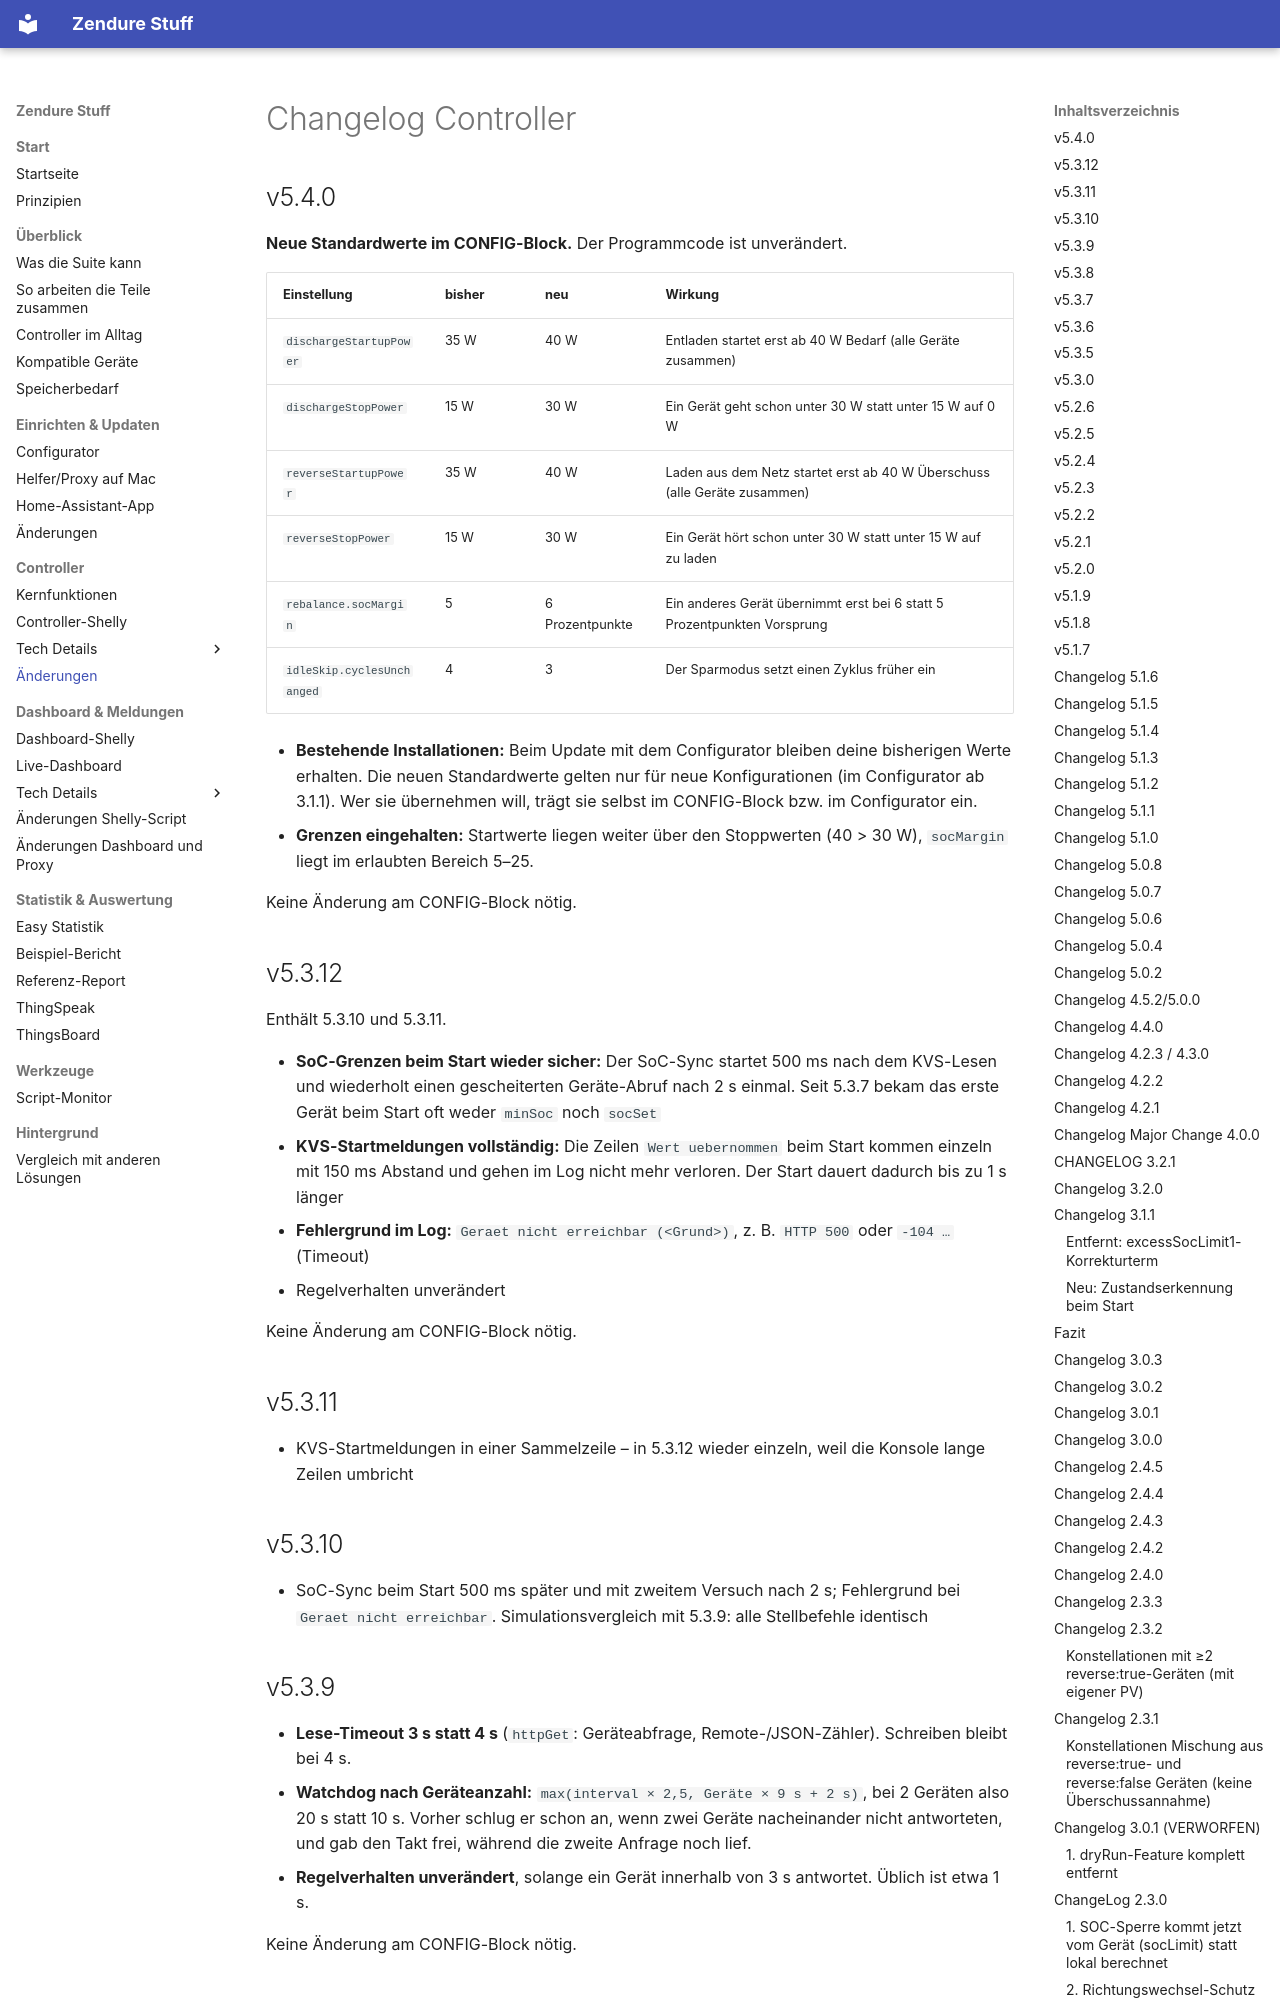

repository: surfer1264/Zendure-Stuff · page: Controller/CHANGELOG/index.html · generator: mkdocs

# Changelog Controller

## v5.4.0

**Neue Standardwerte im CONFIG-Block.** Der Programmcode ist unverändert.

| Einstellung | bisher | neu | Wirkung |
|---|---|---|---|
| `dischargeStartupPower` | 35 W | 40 W | Entladen startet erst ab 40 W Bedarf (alle Geräte zusammen) |
| `dischargeStopPower` | 15 W | 30 W | Ein Gerät geht schon unter 30 W statt unter 15 W auf 0 W |
| `reverseStartupPower` | 35 W | 40 W | Laden aus dem Netz startet erst ab 40 W Überschuss (alle Geräte zusammen) |
| `reverseStopPower` | 15 W | 30 W | Ein Gerät hört schon unter 30 W statt unter 15 W auf zu laden |
| `rebalance.socMargin` | 5 | 6 Prozentpunkte | Ein anderes Gerät übernimmt erst bei 6 statt 5 Prozentpunkten Vorsprung |
| `idleSkip.cyclesUnchanged` | 4 | 3 | Der Sparmodus setzt einen Zyklus früher ein |

- **Bestehende Installationen:** Beim Update mit dem Configurator bleiben deine bisherigen Werte erhalten. Die neuen Standardwerte gelten nur für neue Konfigurationen (im Configurator ab 3.1.1). Wer sie übernehmen will, trägt sie selbst im CONFIG-Block bzw. im Configurator ein.
- **Grenzen eingehalten:** Startwerte liegen weiter über den Stoppwerten (40 > 30 W), `socMargin` liegt im erlaubten Bereich 5–25.

Keine Änderung am CONFIG-Block nötig.

## v5.3.12

Enthält 5.3.10 und 5.3.11.

- **SoC-Grenzen beim Start wieder sicher:** Der SoC-Sync startet 500 ms nach dem KVS-Lesen und wiederholt einen gescheiterten Geräte-Abruf nach 2 s einmal. Seit 5.3.7 bekam das erste Gerät beim Start oft weder `minSoc` noch `socSet`
- **KVS-Startmeldungen vollständig:** Die Zeilen `Wert uebernommen` beim Start kommen einzeln mit 150 ms Abstand und gehen im Log nicht mehr verloren. Der Start dauert dadurch bis zu 1 s länger
- **Fehlergrund im Log:** `Geraet nicht erreichbar (<Grund>)`, z. B. `HTTP 500` oder `-104 …` (Timeout)
- Regelverhalten unverändert

Keine Änderung am CONFIG-Block nötig.

## v5.3.11

- KVS-Startmeldungen in einer Sammelzeile – in 5.3.12 wieder einzeln, weil die Konsole lange Zeilen umbricht

## v5.3.10

- SoC-Sync beim Start 500 ms später und mit zweitem Versuch nach 2 s; Fehlergrund bei `Geraet nicht erreichbar`. Simulationsvergleich mit 5.3.9: alle Stellbefehle identisch

## v5.3.9

- **Lese-Timeout 3 s statt 4 s** (`httpGet`: Geräteabfrage, Remote-/JSON-Zähler). Schreiben bleibt bei 4 s.
- **Watchdog nach Geräteanzahl:** `max(interval × 2,5, Geräte × 9 s + 2 s)`, bei 2 Geräten also 20 s statt 10 s. Vorher schlug er schon an, wenn zwei Geräte nacheinander nicht antworteten, und gab den Takt frei, während die zweite Anfrage noch lief.
- **Regelverhalten unverändert**, solange ein Gerät innerhalb von 3 s antwortet. Üblich ist etwa 1 s.

Keine Änderung am CONFIG-Block nötig.
